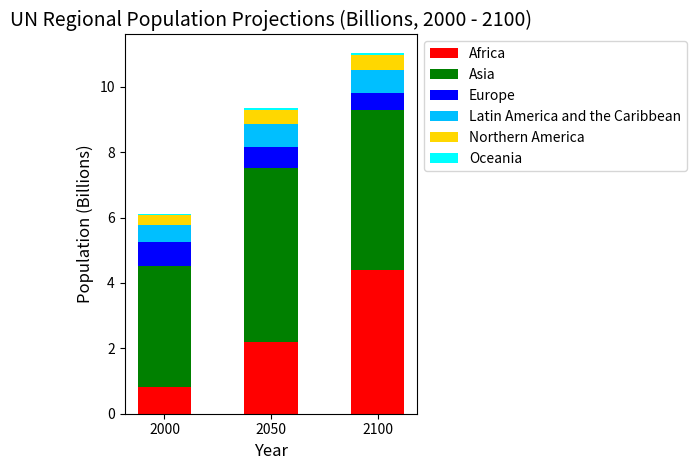

Python code for this plot:
import matplotlib.pyplot as plt
import numpy as np

# Data for the chart
years = [2000, 2050, 2100]
africa = [0.814, 2.2, 4.4]  # Population in billions
asia = [3.71, 5.3, 4.9]
europe = [0.726, 0.653, 0.517]
latin_america = [0.527, 0.705, 0.687]
north_america = [0.314, 0.433, 0.478]
oceania = [0.0311, 0.048, 0.062]

# Stacking the data
bar_width = 0.5
ind = np.arange(len(years))  # The x locations for the groups

# Plot each stack
plt.bar(ind, africa, bar_width, label="Africa", color='red')
plt.bar(ind, asia, bar_width, bottom=africa, label="Asia", color='green')
plt.bar(ind, europe, bar_width, bottom=np.array(africa)+np.array(asia), label="Europe", color='blue')
plt.bar(ind, latin_america, bar_width, bottom=np.array(africa)+np.array(asia)+np.array(europe), label="Latin America and the Caribbean", color='deepskyblue')
plt.bar(ind, north_america, bar_width, bottom=np.array(africa)+np.array(asia)+np.array(europe)+np.array(latin_america), label="Northern America", color='gold')
plt.bar(ind, oceania, bar_width, bottom=np.array(africa)+np.array(asia)+np.array(europe)+np.array(latin_america)+np.array(north_america), label="Oceania", color='cyan')

# Title and labels
plt.title('UN Regional Population Projections (Billions, 2000 - 2100)', fontsize=14)
plt.xlabel('Year', fontsize=12)
plt.ylabel('Population (Billions)', fontsize=12)

# X-axis ticks
plt.xticks(ind, years)

# Legend
plt.legend(loc='upper left', bbox_to_anchor=(1, 1), fontsize=10)

# Adjust layout
plt.tight_layout()

# Show the plot
plt.show()
